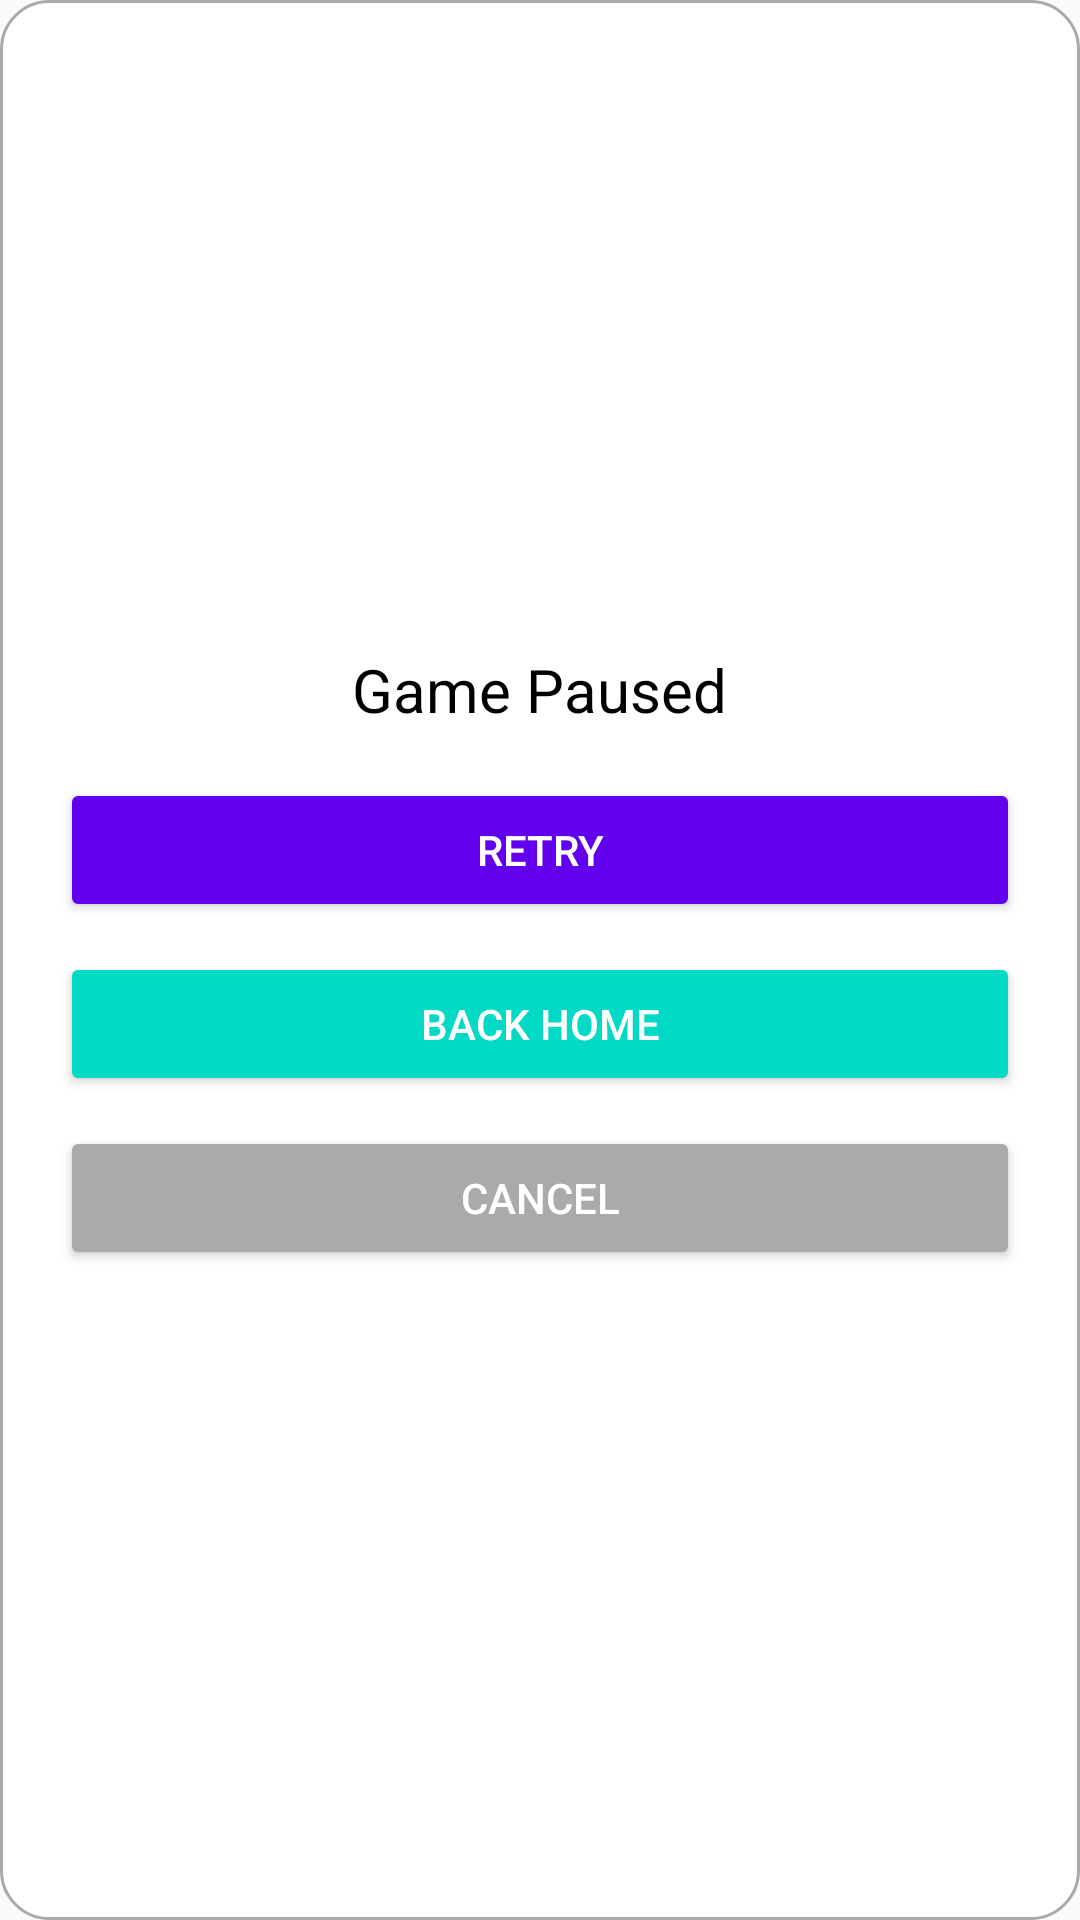

Android layout source for this screen:
<!-- AndroidManifest.xml: application theme Theme.QuizzyApp -->
<!-- res/layout/pause_menu.xml -->
<LinearLayout xmlns:android="http://schemas.android.com/apk/res/android"
    android:layout_width="match_parent"
    android:layout_height="wrap_content"
    android:orientation="vertical"
    android:padding="20dp"
    android:background="@drawable/pause_background"
    android:gravity="center">

    <TextView
        android:id="@+id/pauseDialogTitle"
        android:layout_width="wrap_content"
        android:layout_height="wrap_content"
        android:text="Game Paused"
        android:textSize="20sp"
        android:textColor="@color/black"
        android:layout_gravity="center"
        android:paddingBottom="16dp" />

    <Button
        android:id="@+id/retryButton"
        android:layout_width="match_parent"
        android:layout_height="wrap_content"
        android:layout_marginBottom="10dp"
        android:text="Retry"
        android:backgroundTint="@color/primary"
        android:textColor="@android:color/white" />

    <Button
        android:id="@+id/backHomeButton"
        android:layout_width="match_parent"
        android:layout_height="wrap_content"
        android:layout_marginBottom="10dp"
        android:text="Back Home"
        android:backgroundTint="@color/secondary"
        android:textColor="@android:color/white" />

    <Button
        android:id="@+id/cancelButton"
        android:layout_width="match_parent"
        android:layout_height="wrap_content"
        android:text="Cancel"
        android:backgroundTint="@android:color/darker_gray"
        android:textColor="@android:color/white" />
</LinearLayout>
<!-- resources referenced by this layout -->
<resources>
  <color name="black">#FF000000</color>
  <color name="primary">#6200EE</color>
  <color name="secondary">#03DAC5</color>
  <!-- drawable pause_background (drawable) -->
  <shape xmlns:android="http://schemas.android.com/apk/res/android">
      <solid android:color="@android:color/white" />
      <corners android:radius="16dp" />
      <padding android:left="16dp" android:top="16dp" android:right="16dp" android:bottom="16dp" />
      <stroke android:width="1dp" android:color="@android:color/darker_gray" />
  </shape>
  <style name="Theme.QuizzyApp" parent="Base.Theme.QuizzyApp" />
  <style name="Base.Theme.QuizzyApp" parent="Theme.AppCompat.DayNight.NoActionBar">
          
          
      </style>
</resources>
